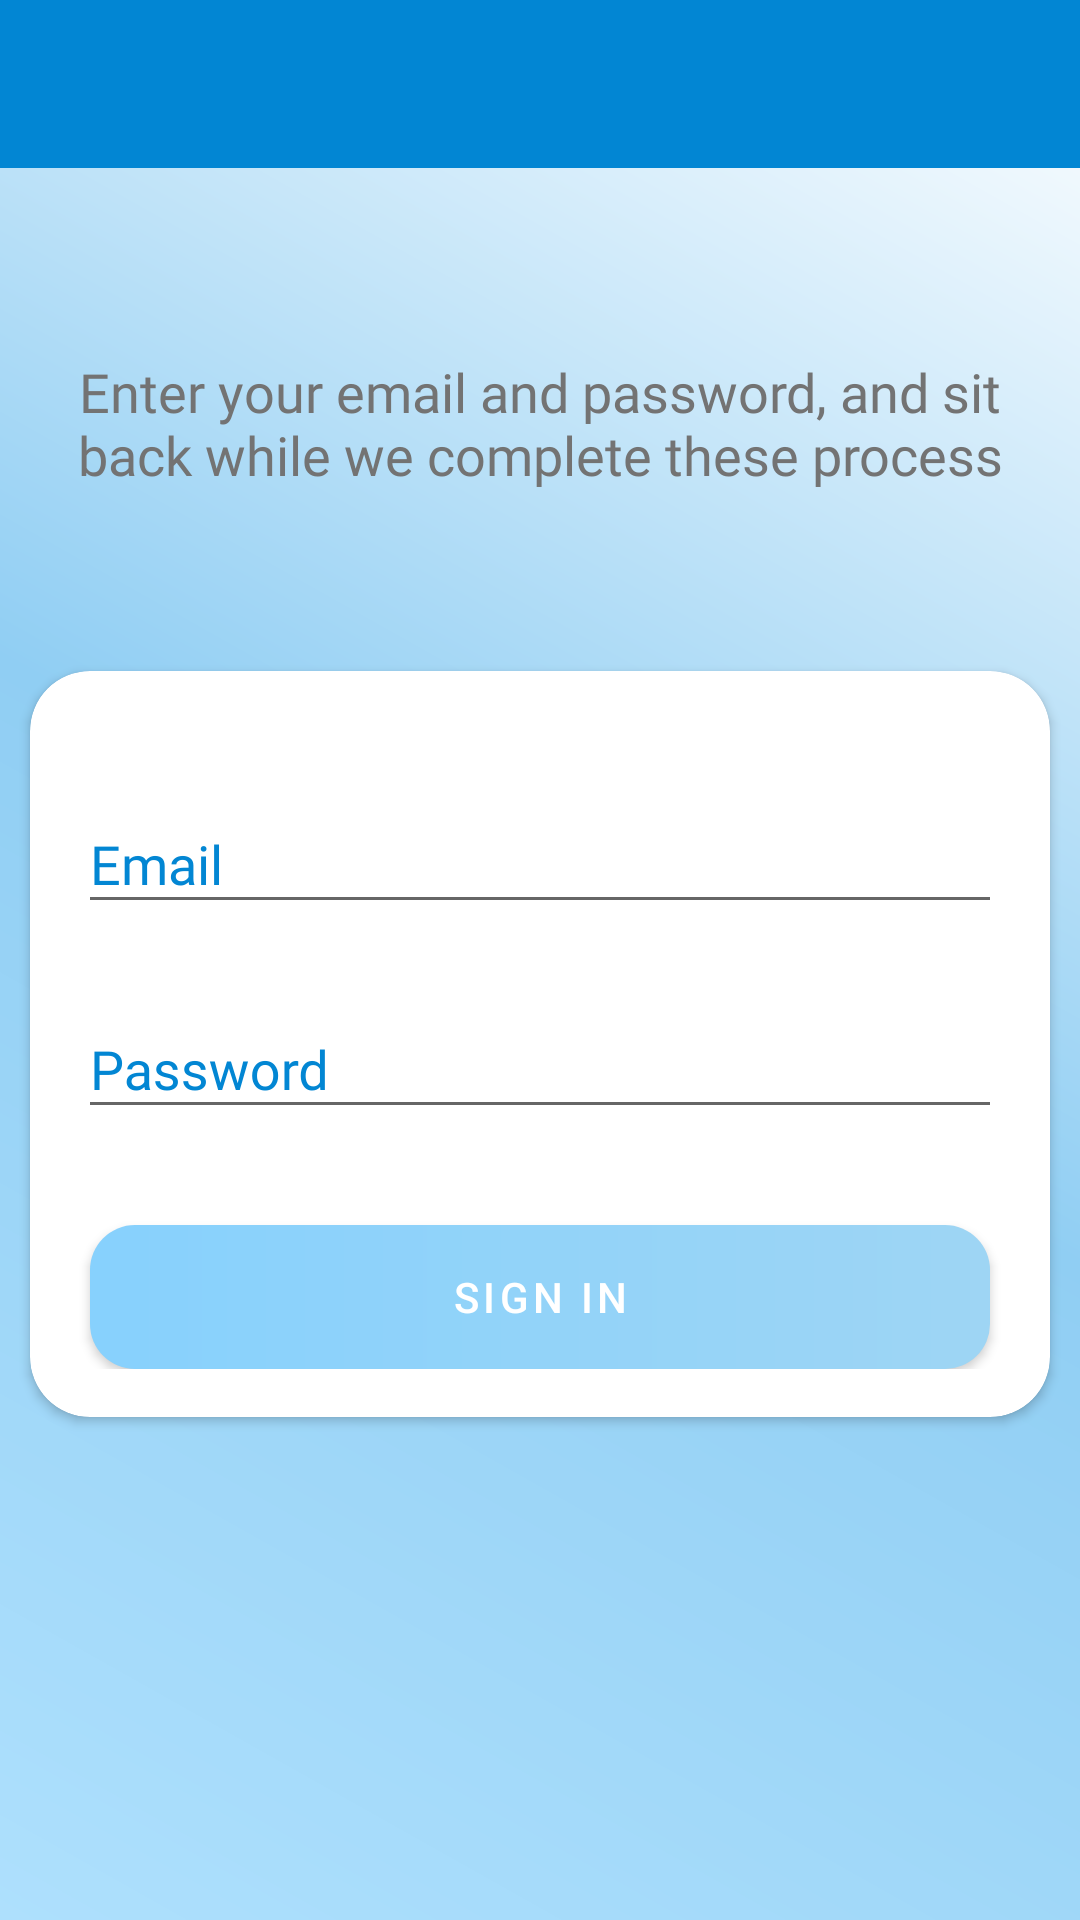

Reconstruct the res/layout file that produces this screen, plus the resources it refers to.
<!-- AndroidManifest.xml: activity theme customNoActionBarTheme -->
<!-- res/layout/activity_sign_in.xml -->
<?xml version="1.0" encoding="utf-8"?>
<LinearLayout xmlns:android="http://schemas.android.com/apk/res/android"
    xmlns:app="http://schemas.android.com/apk/res-auto"
    xmlns:tools="http://schemas.android.com/tools"
    android:layout_width="match_parent"
    android:layout_height="match_parent"
    android:orientation="vertical"
    android:background = "@drawable/grad_background"
    tools:context=".activities.SignInActivity">
    <androidx.appcompat.widget.Toolbar
        android:id = "@+id/tb_signIn"
        android:layout_width = "match_parent"
        android:layout_height = "?android:attr/actionBarSize"
        android:theme = "@style/customToolBarStyle"/>
    <RelativeLayout
        android:layout_width="match_parent"
        android:layout_height="match_parent">
        <TextView
            android:layout_width="match_parent"
            android:layout_height="wrap_content"
            android:text = "@string/signinDesc"
            android:textColor="@color/colorFont"
            android:textSize="18sp"
            android:fontFamily="@font/robotolight"
            android:layout_marginStart="10dp"
            android:layout_marginEnd="10dp"
            android:gravity="center"
            android:layout_above="@id/cv_signIn"
            android:layout_marginBottom="60dp"/>
        <androidx.cardview.widget.CardView
            android:id = "@+id/cv_signIn"
            android:layout_centerInParent="true"
            android:layout_width="match_parent"
            android:layout_height="wrap_content"
            android:layout_marginStart="10dp"
            android:layout_marginEnd="10dp"
            app:cardCornerRadius="20dp"
            android:theme="@style/AppTheme">
            <LinearLayout
                android:layout_width="match_parent"
                android:layout_height="match_parent"
                android:orientation="vertical"
                android:padding="16dp">
                <com.google.android.material.textfield.TextInputLayout
                    android:id = "@+id/til_email"
                    android:layout_width="match_parent"
                    android:layout_height="wrap_content"
                    android:hint="@string/user_email"
                    android:layout_marginTop="16dp">
                    <com.google.android.material.textfield.TextInputEditText
                        android:id="@+id/et_email"
                        android:layout_width="match_parent"
                        android:layout_height="wrap_content"
                        android:inputType="textEmailAddress"
                        android:fontFamily="@font/robotomedium"/>
                </com.google.android.material.textfield.TextInputLayout>
                <com.google.android.material.textfield.TextInputLayout
                    android:id = "@+id/til_password"
                    android:layout_width="match_parent"
                    android:layout_height="wrap_content"
                    android:hint="@string/user_password"
                    android:layout_marginTop="16dp">
                    <com.google.android.material.textfield.TextInputEditText
                        android:id="@+id/et_password"
                        android:layout_width="match_parent"
                        android:layout_height="wrap_content"
                        android:inputType="textPassword"
                        android:fontFamily="@font/robotomedium"/>
                </com.google.android.material.textfield.TextInputLayout>
                <androidx.appcompat.widget.AppCompatButton
                    android:id = "@+id/btn_signIn"
                    android:layout_width = "300dp"
                    android:layout_height = "wrap_content"
                    android:layout_gravity = "center"
                    android:background = "@drawable/shape_button_round_grad"
                    android:text = "@string/signin"
                    android:textColor="@color/white"
                    android:letterSpacing = ".1"
                    android:layout_marginTop="32dp"/>
            </LinearLayout>
        </androidx.cardview.widget.CardView>

    </RelativeLayout>
</LinearLayout>
<!-- resources referenced by this layout -->
<resources>
  <color name="colorFont">#737373</color>
  <color name="white">#FFFFFFFF</color>
  <!-- drawable grad_background (drawable-v24) -->
  <?xml version="1.0" encoding="utf-8"?>
  <shape xmlns:android="http://schemas.android.com/apk/res/android"
      android:shape = "rectangle">
      <gradient
          android:angle ="45"
          android:startColor = "#AEE0FD"
          android:centerColor = "#90CEF3"
          android:endColor = "@color/white"
          android:type = "linear"/>
  </shape>
  <!-- drawable shape_button_round_grad (drawable) -->
  <?xml version="1.0" encoding="utf-8"?>
  <shape xmlns:android="http://schemas.android.com/apk/res/android"
      android:shape = "rectangle">
      <gradient
          android:angle ="360"
          android:startColor = "@color/colorLightBlue"
          android:endColor = "@color/colorBlueAccent"
          android:type = "linear"/>
      <corners android:radius = "15dp"/>
  </shape>
  <string name="signin">SIGN IN</string>
  <string name="signinDesc">Enter your email and password, and sit back while we complete these process</string>
  <string name="user_email">Email</string>
  <string name="user_password">Password</string>
  <style name="AppTheme" parent="Theme.AppCompat.Light.NoActionBar">
          <item name="colorPrimary">@color/colorBlue</item>
          <item name="colorPrimaryDark">@color/colorFontDark</item>
          <item name="colorAccent">@color/colorLightBlue</item>
          <item name="android:textColorHint">@color/colorBlue</item>
      </style>
  <style name="customToolBarStyle">
          <item name="android:background">@color/colorBlue</item>
          <item name="android:textColorPrimary">@color/white</item>
          <item name="android:colorControlNormal">@color/white</item>
      </style>
  <style name="customNoActionBarTheme" parent="Theme.AppCompat.NoActionBar">
          <item name="android:statusBarColor">@color/colorBlue</item>
      </style>
  <color name="colorLightBlue">#87D1FD</color>
  <color name="colorBlueAccent">#9ED5F4</color>
  <style name="Theme.AppCompat.Light.NoActionBar">
          <item name="windowActionBar">false</item>
          <item name="windowNoTitle">true</item>
          <item name="android:statusBarColor">@color/colorBlue</item>
      </style>
  <color name="colorBlue">#0286D3</color>
  <color name="colorFontDark">#2F2F30</color>
  <style name="Theme.AppCompat.NoActionBar">
          <item name="windowActionBar">false</item>
          <item name="windowNoTitle">true</item>
      </style>
</resources>
